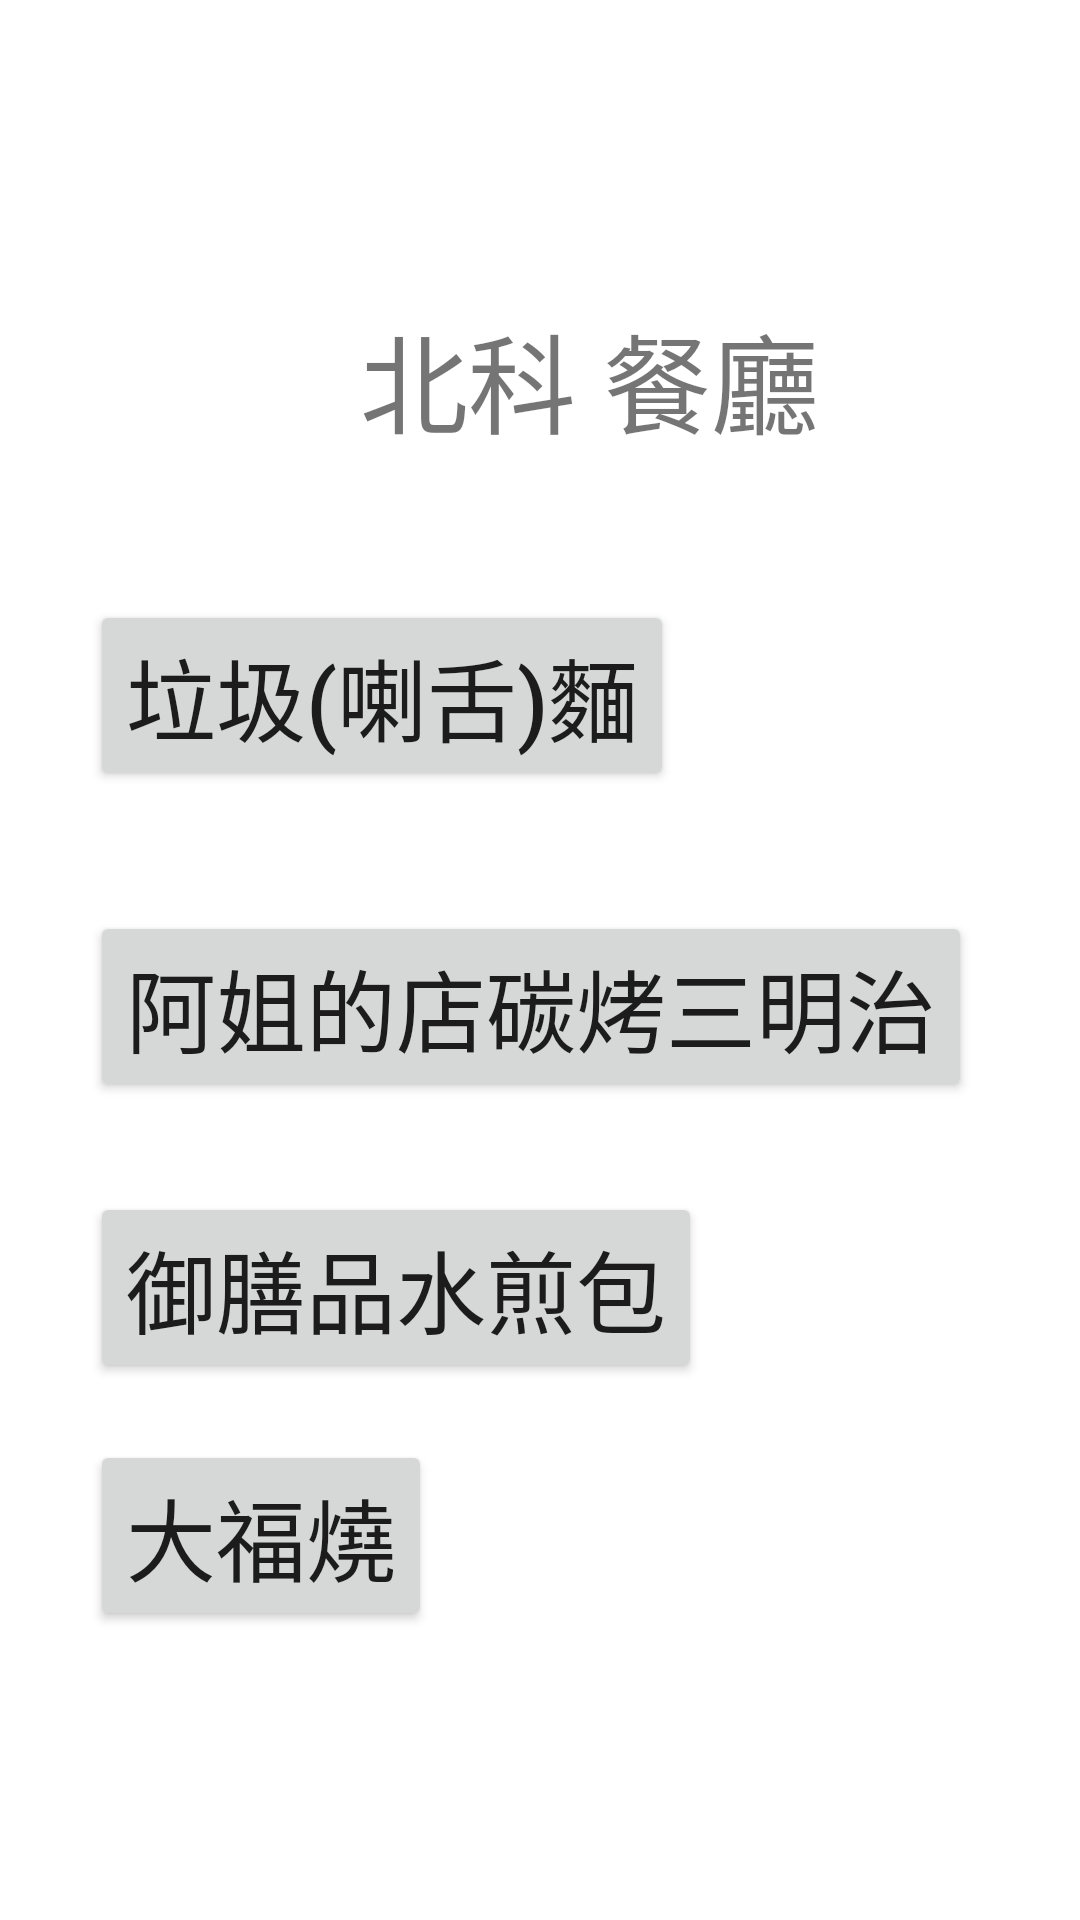

This screen was rendered from an Android layout file. Write that file and the resources it references.
<!-- AndroidManifest.xml: application theme Theme.InteractionDemo -->
<!-- res/layout/content_taipei_rest.xml -->
<?xml version="1.0" encoding="utf-8"?>
<androidx.constraintlayout.widget.ConstraintLayout xmlns:android="http://schemas.android.com/apk/res/android"
    xmlns:app="http://schemas.android.com/apk/res-auto"
    xmlns:tools="http://schemas.android.com/tools"
    android:layout_width="match_parent"
    android:layout_height="match_parent"
    app:layout_behavior="@string/appbar_scrolling_view_behavior">

    <androidx.constraintlayout.widget.ConstraintLayout
        android:layout_width="match_parent"
        android:layout_height="match_parent"
        tools:layout_editor_absoluteX="80dp"
        tools:layout_editor_absoluteY="105dp">

        <Button
            android:id="@+id/button2"
            android:layout_width="wrap_content"
            android:layout_height="wrap_content"
            android:layout_marginStart="30dp"
            android:layout_marginLeft="30dp"
            android:layout_marginTop="200dp"
            android:onClick="clickRestTaipei"
            android:text="垃圾(喇舌)麵"
            android:textSize="30sp"
            app:layout_constraintStart_toStartOf="parent"
            app:layout_constraintTop_toTopOf="parent" />

        <Button
            android:id="@+id/button4"
            android:layout_width="wrap_content"
            android:layout_height="wrap_content"
            android:layout_marginStart="30dp"
            android:layout_marginLeft="30dp"
            android:layout_marginTop="480dp"
            android:onClick="clickRestTaipei"
            android:text="大福燒"
            android:textSize="30sp"
            app:layout_constraintStart_toStartOf="parent"
            app:layout_constraintTop_toTopOf="parent" />

        <Button
            android:id="@+id/button15"
            android:layout_width="wrap_content"
            android:layout_height="wrap_content"
            android:layout_marginStart="30dp"
            android:layout_marginLeft="30dp"
            android:layout_marginTop="40dp"
            android:onClick="clickRestTaipei"
            android:text="阿姐的店碳烤三明治"
            android:textSize="30sp"
            app:layout_constraintStart_toStartOf="parent"
            app:layout_constraintTop_toBottomOf="@+id/button2" />

        <Button
            android:id="@+id/button16"
            android:layout_width="wrap_content"
            android:layout_height="wrap_content"
            android:layout_marginStart="30dp"
            android:layout_marginLeft="30dp"
            android:layout_marginTop="30dp"
            android:onClick="clickRestTaipei"
            android:text="御膳品水煎包"
            android:textSize="30sp"
            app:layout_constraintStart_toStartOf="parent"
            app:layout_constraintTop_toBottomOf="@+id/button15" />

        <TextView
            android:id="@+id/textView5"
            android:layout_width="wrap_content"
            android:layout_height="wrap_content"
            android:layout_marginStart="120dp"
            android:layout_marginLeft="120dp"
            android:layout_marginTop="100dp"
            android:text="北科 餐廳"
            android:textSize="36sp"
            app:layout_constraintStart_toStartOf="parent"
            app:layout_constraintTop_toTopOf="parent" />

    </androidx.constraintlayout.widget.ConstraintLayout>
</androidx.constraintlayout.widget.ConstraintLayout>
<!-- resources referenced by this layout -->
<resources>
  <style name="Theme.InteractionDemo" parent="Theme.MaterialComponents.DayNight.DarkActionBar">
          
          <item name="colorPrimary">@color/purple_500</item>
          <item name="colorPrimaryVariant">@color/purple_700</item>
          <item name="colorOnPrimary">@color/white</item>
          
          <item name="colorSecondary">@color/teal_200</item>
          <item name="colorSecondaryVariant">@color/teal_700</item>
          <item name="colorOnSecondary">@color/black</item>
          
          <item name="android:statusBarColor" tools:targetApi="l">?attr/colorPrimaryVariant</item>
          
      </style>
  <!-- not gathered from this repository: default colours our renderer supplied (Android Studio template values) -->
  <color name="purple_500">#FF6200EE</color>
  <color name="purple_700">#FF3700B3</color>
  <color name="teal_200">#FF03DAC5</color>
  <color name="teal_700">#FF018786</color>
  <color name="black">#FF000000</color>
  <color name="white">#FFFFFFFF</color>
</resources>
